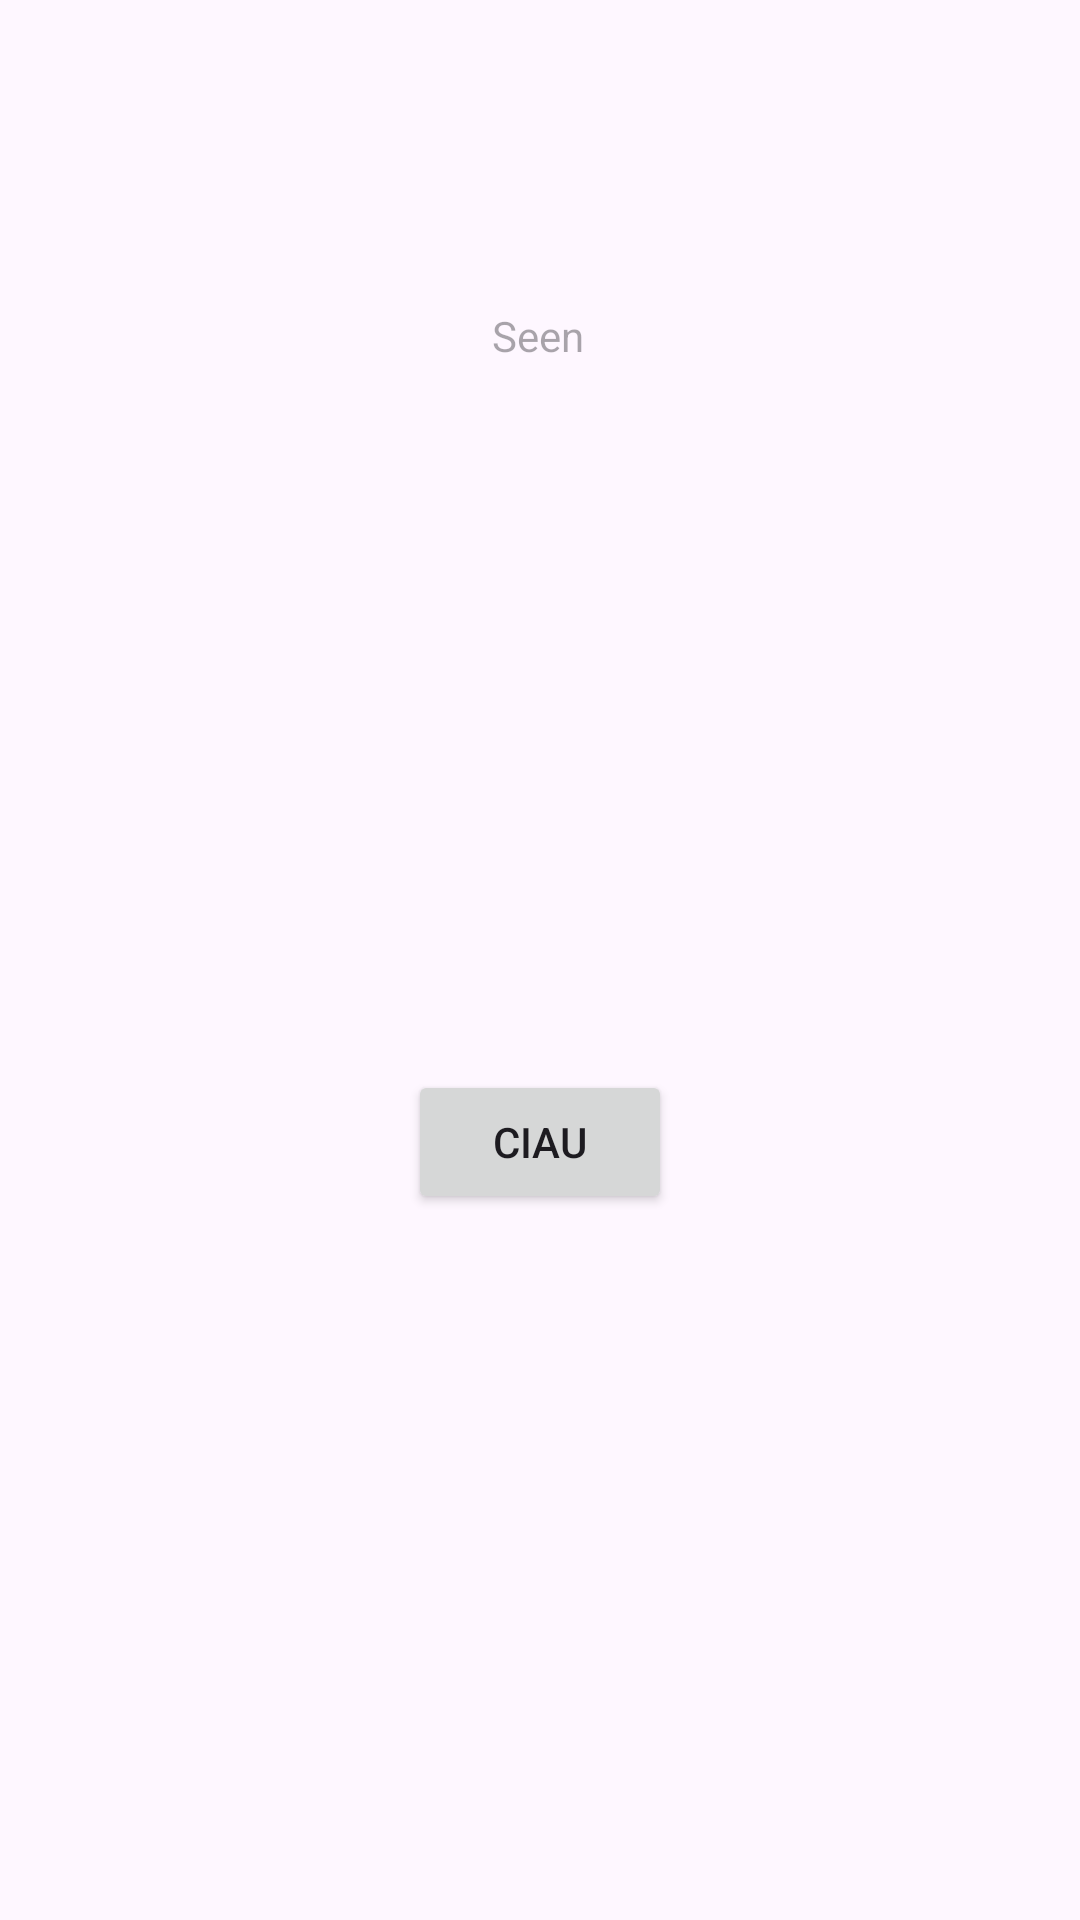

The Android layout XML behind this screen, and the referenced resources:
<!-- AndroidManifest.xml: application theme Theme.Kontrolinis -->
<!-- res/layout/activity_main2.xml -->
<?xml version="1.0" encoding="utf-8"?>
<androidx.constraintlayout.widget.ConstraintLayout xmlns:android="http://schemas.android.com/apk/res/android"
    xmlns:app="http://schemas.android.com/apk/res-auto"
    xmlns:tools="http://schemas.android.com/tools"
    android:layout_width="match_parent"
    android:layout_height="match_parent"
    tools:context=".MainActivity2">

    <TextView
        android:id="@+id/textView_showRecievedText"
        android:layout_width="wrap_content"
        android:layout_height="wrap_content"
        android:hint="Seen"
        app:layout_constraintBottom_toBottomOf="parent"
        app:layout_constraintEnd_toEndOf="parent"
        app:layout_constraintHorizontal_bias="0.498"
        app:layout_constraintStart_toStartOf="parent"
        app:layout_constraintTop_toTopOf="parent"
        app:layout_constraintVertical_bias="0.165" />

    <Button
        android:id="@+id/button_ciau"
        android:layout_width="wrap_content"
        android:layout_height="wrap_content"
        android:text="ciau"
        app:layout_constraintBottom_toBottomOf="parent"
        app:layout_constraintEnd_toEndOf="parent"
        app:layout_constraintStart_toStartOf="parent"
        app:layout_constraintTop_toBottomOf="@+id/textView_showRecievedText" />
</androidx.constraintlayout.widget.ConstraintLayout>
<!-- resources referenced by this layout -->
<resources>
  <style name="Theme.Kontrolinis" parent="Base.Theme.Kontrolinis" />
  <style name="Base.Theme.Kontrolinis" parent="Theme.Material3.DayNight.NoActionBar">
          
          
      </style>
</resources>
